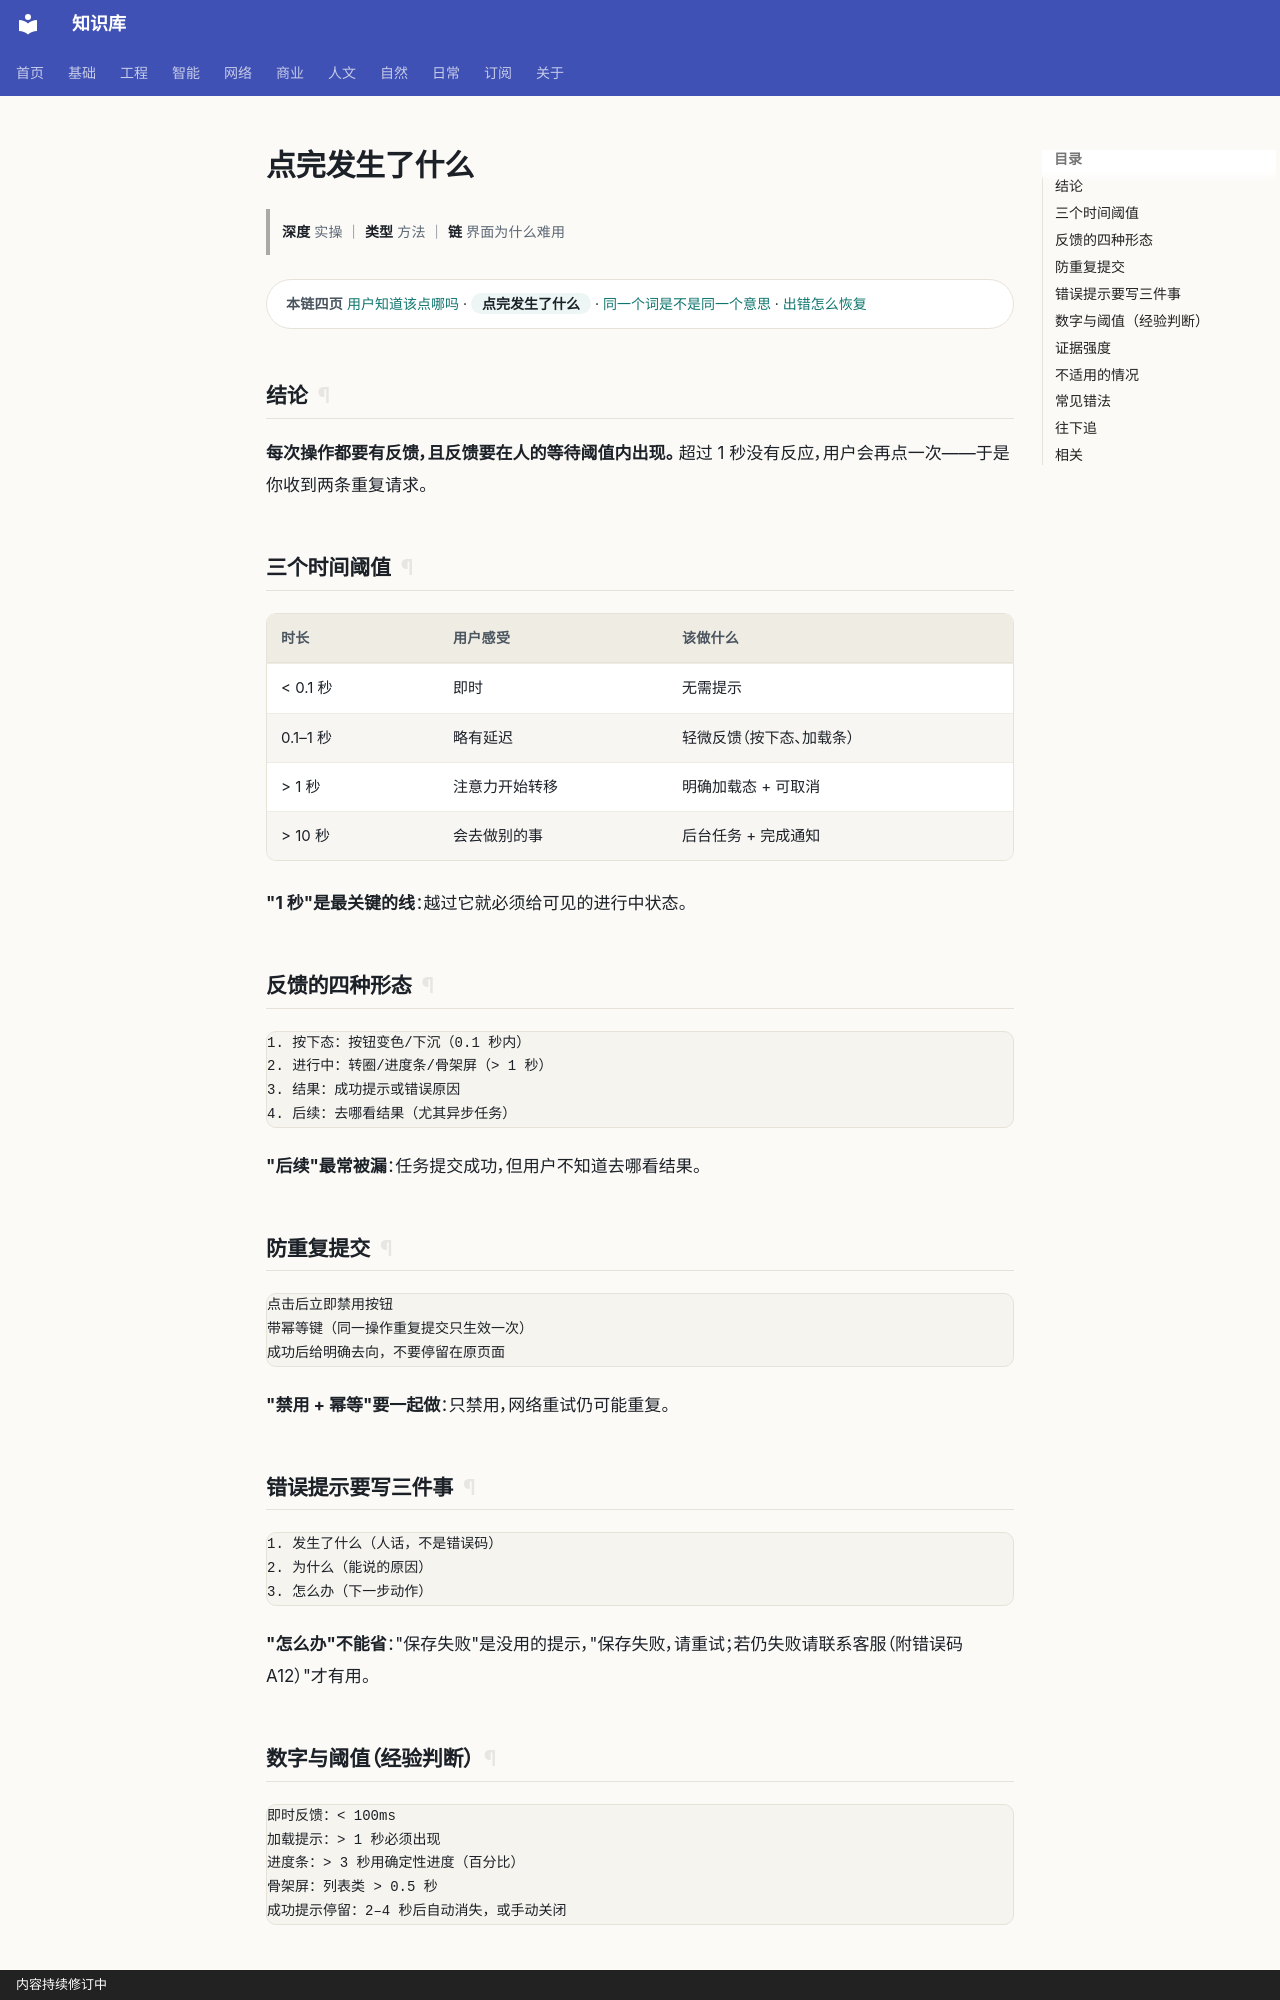

repository: gh503/kb · page: 工程/设计/点完发生了什么/index.html · generator: mkdocs · copyright: 内容持续修订中

# 点完发生了什么

> **深度** 实操 ｜ **类型** 方法 ｜ **链** 界面为什么难用

<div class="kb-chain" markdown>
<span class="kb-chain__label">本链四页</span> [用户知道该点哪吗](用户知道该点哪吗.md) · <span class="kb-chain__now">点完发生了什么</span> · [同一个词是不是同一个意思](同一个词是不是同一个意思.md) · [出错怎么恢复](出错怎么恢复.md)
</div>





## 结论

**每次操作都要有反馈，且反馈要在人的等待阈值内出现。**
超过 1 秒没有反应，用户会再点一次——于是你收到两条重复请求。

## 三个时间阈值

| 时长 | 用户感受 | 该做什么 |
| --- | --- | --- |
| < 0.1 秒 | 即时 | 无需提示 |
| 0.1–1 秒 | 略有延迟 | 轻微反馈（按下态、加载条） |
| > 1 秒 | 注意力开始转移 | 明确加载态 + 可取消 |
| > 10 秒 | 会去做别的事 | 后台任务 + 完成通知 |

**"1 秒"是最关键的线**：越过它就必须给可见的进行中状态。

## 反馈的四种形态

```text
1. 按下态：按钮变色/下沉（0.1 秒内）
2. 进行中：转圈/进度条/骨架屏（> 1 秒）
3. 结果：成功提示或错误原因
4. 后续：去哪看结果（尤其异步任务）
```

**"后续"最常被漏**：任务提交成功，但用户不知道去哪看结果。

## 防重复提交

```text
点击后立即禁用按钮
带幂等键（同一操作重复提交只生效一次）
成功后给明确去向，不要停留在原页面
```

**"禁用 + 幂等"要一起做**：只禁用，网络重试仍可能重复。
